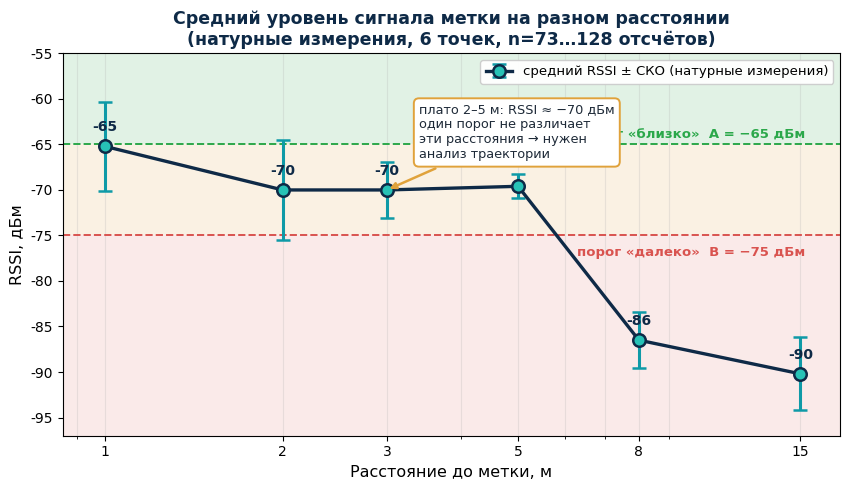

Write the Python code that produced this figure. (Note: this script raises an exception after producing the figure.)
# -*- coding: utf-8 -*-
"""Генерация 4 рисунков для презентации ВКР (палитра деки)."""
import io, csv, os, math
import matplotlib
matplotlib.use("Agg")
import matplotlib.pyplot as plt
from matplotlib.patches import FancyBboxPatch, Polygon, FancyArrowPatch, Rectangle
from matplotlib.lines import Line2D
import matplotlib.font_manager as fm

# Шрифт: Calibri если есть, иначе DejaVu Sans (Cyrillic ok)
for fam in ("Calibri", "Segoe UI", "DejaVu Sans"):
    try:
        fm.findfont(fam, fallback_to_default=False); plt.rcParams["font.family"] = fam; break
    except Exception:
        continue
plt.rcParams["axes.unicode_minus"] = False

ROOT = r"C:\Users\krealix\Desktop\Новая папка (3)"
OUT = os.path.join(ROOT, "_assets")
os.makedirs(OUT, exist_ok=True)

# --- палитра деки ---
NAVY="#0E2A47"; TEAL="#0E9AA7"; TEAL2="#27C2B6"; GREEN="#2BA84A"; RED="#D9534F"
AMBER="#E0A23B"; CARD="#EEF3F8"; MUTED="#5B6B7B"; LINE="#D4DEE8"; INK="#1E2A38"

def _light(hexc, t):
    h=hexc.lstrip("#"); r,g,b=(int(h[i:i+2],16) for i in (0,2,4))
    return "#%02X%02X%02X"%(int(r+(255-r)*t),int(g+(255-g)*t),int(b+(255-b)*t))

# ======================================================================
# Рисунок 1 — Средний RSSI на разном расстоянии (натурные измерения)
# ======================================================================
dist=[1,2,3,5,8,15]
mean=[-65.2,-70.0,-70.0,-69.6,-86.5,-90.2]
sd=[4.9,5.5,3.1,1.3,3.1,4.0]
nobs=[73,97,124,128,81,118]

fig,ax=plt.subplots(figsize=(8.6,5.0))
NEAR=-65; FAR=-75
# зоны
ax.axhspan(-55,NEAR,color=_light(GREEN,0.86),zorder=0)
ax.axhspan(NEAR,FAR,color=_light(AMBER,0.86),zorder=0)
ax.axhspan(FAR,-100,color=_light(RED,0.88),zorder=0)
ax.axhline(NEAR,color=GREEN,lw=1.4,ls="--",zorder=2)
ax.axhline(FAR,color=RED,lw=1.4,ls="--",zorder=2)
ax.text(15.3,NEAR+0.4,"порог «близко»  A = −65 дБм",color=GREEN,fontsize=9.5,
        ha="right",va="bottom",fontweight="bold")
ax.text(15.3,FAR-1.2,"порог «далеко»  B = −75 дБм",color=RED,fontsize=9.5,
        ha="right",va="top",fontweight="bold")
# измерения
ax.errorbar(dist,mean,yerr=sd,fmt="-o",color=NAVY,ecolor=TEAL,elinewidth=2.2,
            capsize=5,capthick=2.2,ms=9,mfc=TEAL2,mec=NAVY,mew=1.8,lw=2.4,
            zorder=5,label="средний RSSI ± СКО (натурные измерения)")
for d,m,s,nn in zip(dist,mean,sd,nobs):
    ax.annotate(f"{m:.0f}",(d,m),textcoords="offset points",xytext=(0,11+ (3 if s<2 else 0)),
                ha="center",fontsize=10,fontweight="bold",color=NAVY,zorder=6)
# плато 2–5 м
ax.annotate("плато 2–5 м: RSSI ≈ −70 дБм\nодин порог не различает\nэти расстояния → нужен\nанализ траектории",
            xy=(3,-70),xytext=(3.4,-60.5),fontsize=9.3,color=INK,ha="left",va="top",
            bbox=dict(boxstyle="round,pad=0.4",fc="white",ec=AMBER,lw=1.4),
            arrowprops=dict(arrowstyle="-|>",color=AMBER,lw=1.8),zorder=7)
ax.set_xscale("log")
ax.set_xticks(dist); ax.set_xticklabels([str(d) for d in dist])
ax.set_xlim(0.85,17.5); ax.set_ylim(-97,-55)
ax.set_xlabel("Расстояние до метки, м",fontsize=11.5)
ax.set_ylabel("RSSI, дБм",fontsize=11.5)
ax.set_title("Средний уровень сигнала метки на разном расстоянии\n(натурные измерения, 6 точек, n=73…128 отсчётов)",
             fontsize=12.5,fontweight="bold",color=NAVY)
ax.grid(True,which="both",axis="x",alpha=0.25)
ax.legend(loc="upper right",fontsize=9.5,framealpha=0.95)
ax.tick_params(labelsize=10)
fig.tight_layout()
fig.savefig(os.path.join(OUT,"fig_dist_rssi.png"),dpi=200,facecolor="white")
plt.close()

# ======================================================================
# Рисунок 2 — Гистерезис на реальных данных (algo_log 4, STOWN-метка)
# ======================================================================
series=[]
with io.open(os.path.join(ROOT,"_traj_log4.csv"),encoding="utf-8") as f:
    rd=csv.DictReader(f)
    for r in rd:
        series.append((float(r["t"]),int(r["rssi"]),r["zone"],int(r["A"]),int(r["B"]),int(r["open"])))
t=[s[0] for s in series]; rssi=[s[1] for s in series]
A=[s[3] for s in series]; B=[s[4] for s in series]
opens=[s for s in series if s[5]]
topen=opens[0][0]; ropen=opens[0][1]
Y=5  # OPEN на A==6 => Y=5
NEAR=-65; FAR=-75

fig,(ax1,ax2)=plt.subplots(2,1,figsize=(9.5,7.1),sharex=True,
                           gridspec_kw=dict(height_ratios=[1.35,1.0],hspace=0.12))
# --- панель 1: RSSI ---
ax1.axhspan(-48,NEAR,color=_light(GREEN,0.88),zorder=0)
ax1.axhspan(NEAR,FAR,color=_light(AMBER,0.88),zorder=0)
ax1.axhspan(FAR,-100,color=_light(RED,0.90),zorder=0)
ax1.axhline(NEAR,color=GREEN,lw=1.3,ls="--",zorder=2)
ax1.axhline(FAR,color=RED,lw=1.3,ls="--",zorder=2)
ax1.plot(t,rssi,"-",color=NAVY,lw=1.7,zorder=4)
ax1.plot(t,rssi,"o",color=NAVY,ms=2.6,zorder=4)
ax1.axvline(topen,color=GREEN,lw=2.0,zorder=5)
ax1.plot([topen],[ropen],marker="*",ms=20,color=GREEN,mec="white",mew=1.2,zorder=7)
ax1.annotate("ДОСТУП РАЗРЕШЁН",(topen,ropen),xytext=(topen+1.6,-54),
             fontsize=11,fontweight="bold",color=GREEN,va="center",ha="left",
             bbox=dict(boxstyle="round,pad=0.35",fc="white",ec=GREEN,lw=1.6),
             arrowprops=dict(arrowstyle="-|>",color=GREEN,lw=1.7),zorder=8)
ax1.text(0.7,NEAR+0.7,"«близко» (A)",color=GREEN,fontsize=9.5,fontweight="bold",va="bottom")
ax1.text(0.7,(NEAR+FAR)/2,"«между» (гистерезис)",color="#9A7B22",fontsize=9.5,fontweight="bold",va="center")
ax1.text(0.7,FAR-0.8,"«далеко» (B)",color=RED,fontsize=9.5,fontweight="bold",va="top")
ax1.set_ylim(-97,-48); ax1.set_xlim(0,69); ax1.set_ylabel("RSSI, дБм",fontsize=11)
ax1.set_title("Работа алгоритма гистерезиса на реальном проходе носителя\n(STOWN-метка, журнал сканера, 4 изм./с)",
              fontsize=13,fontweight="bold",color=NAVY,pad=10)
ax1.tick_params(labelsize=9.5)
# --- панель 2: счётчики A, B ---
ax2.fill_between(t,0,B,step="pre",color=_light(RED,0.55),zorder=2,label="B — взвод «далеко»")
ax2.plot(t,B,drawstyle="steps-pre",color=RED,lw=1.6,zorder=3)
ax2.fill_between(t,0,A,step="pre",color=_light(GREEN,0.45),zorder=4,label="A — удержание «близко»")
ax2.plot(t,A,drawstyle="steps-pre",color=GREEN,lw=2.0,zorder=5)
ax2.axhline(Y,color=NAVY,lw=1.3,ls=":",zorder=3)
ax2.text(0.6,Y+1.5,"порог удержания Y = 5",color=NAVY,fontsize=9,fontweight="bold")
ax2.axvline(topen,color=GREEN,lw=2.0,zorder=6)
ax2.annotate("A > Y  и  взвод выполнен (B > X)\n→ открытие, защёлка B ← 0",
             xy=(topen,6),xytext=(13,70),fontsize=9.2,color=INK,va="center",ha="center",
             bbox=dict(boxstyle="round,pad=0.35",fc="white",ec=GREEN,lw=1.4),
             arrowprops=dict(arrowstyle="-|>",color=GREEN,lw=1.7),zorder=8)
ax2.annotate("повторный подход «близко»\nбез нового взвода →\nдоступ НЕ выдаётся",
             xy=(56,26),xytext=(67.5,74),fontsize=9.0,color=INK,ha="right",va="top",
             bbox=dict(boxstyle="round,pad=0.35",fc="white",ec=AMBER,lw=1.4),
             arrowprops=dict(arrowstyle="-|>",color=AMBER,lw=1.6),zorder=8)
ax2.set_ylim(0,104); ax2.set_xlim(0,69)
ax2.set_xlabel("Время, с",fontsize=11); ax2.set_ylabel("Счётчик, изм.",fontsize=11)
ax2.legend(loc="upper left",fontsize=9,framealpha=0.95,ncol=2)
ax2.tick_params(labelsize=9.5); ax2.grid(True,axis="y",alpha=0.25)
fig.tight_layout()
fig.savefig(os.path.join(OUT,"fig_hyst_real.png"),dpi=200,facecolor="white")
plt.close()

print("OK figs 1,2")
